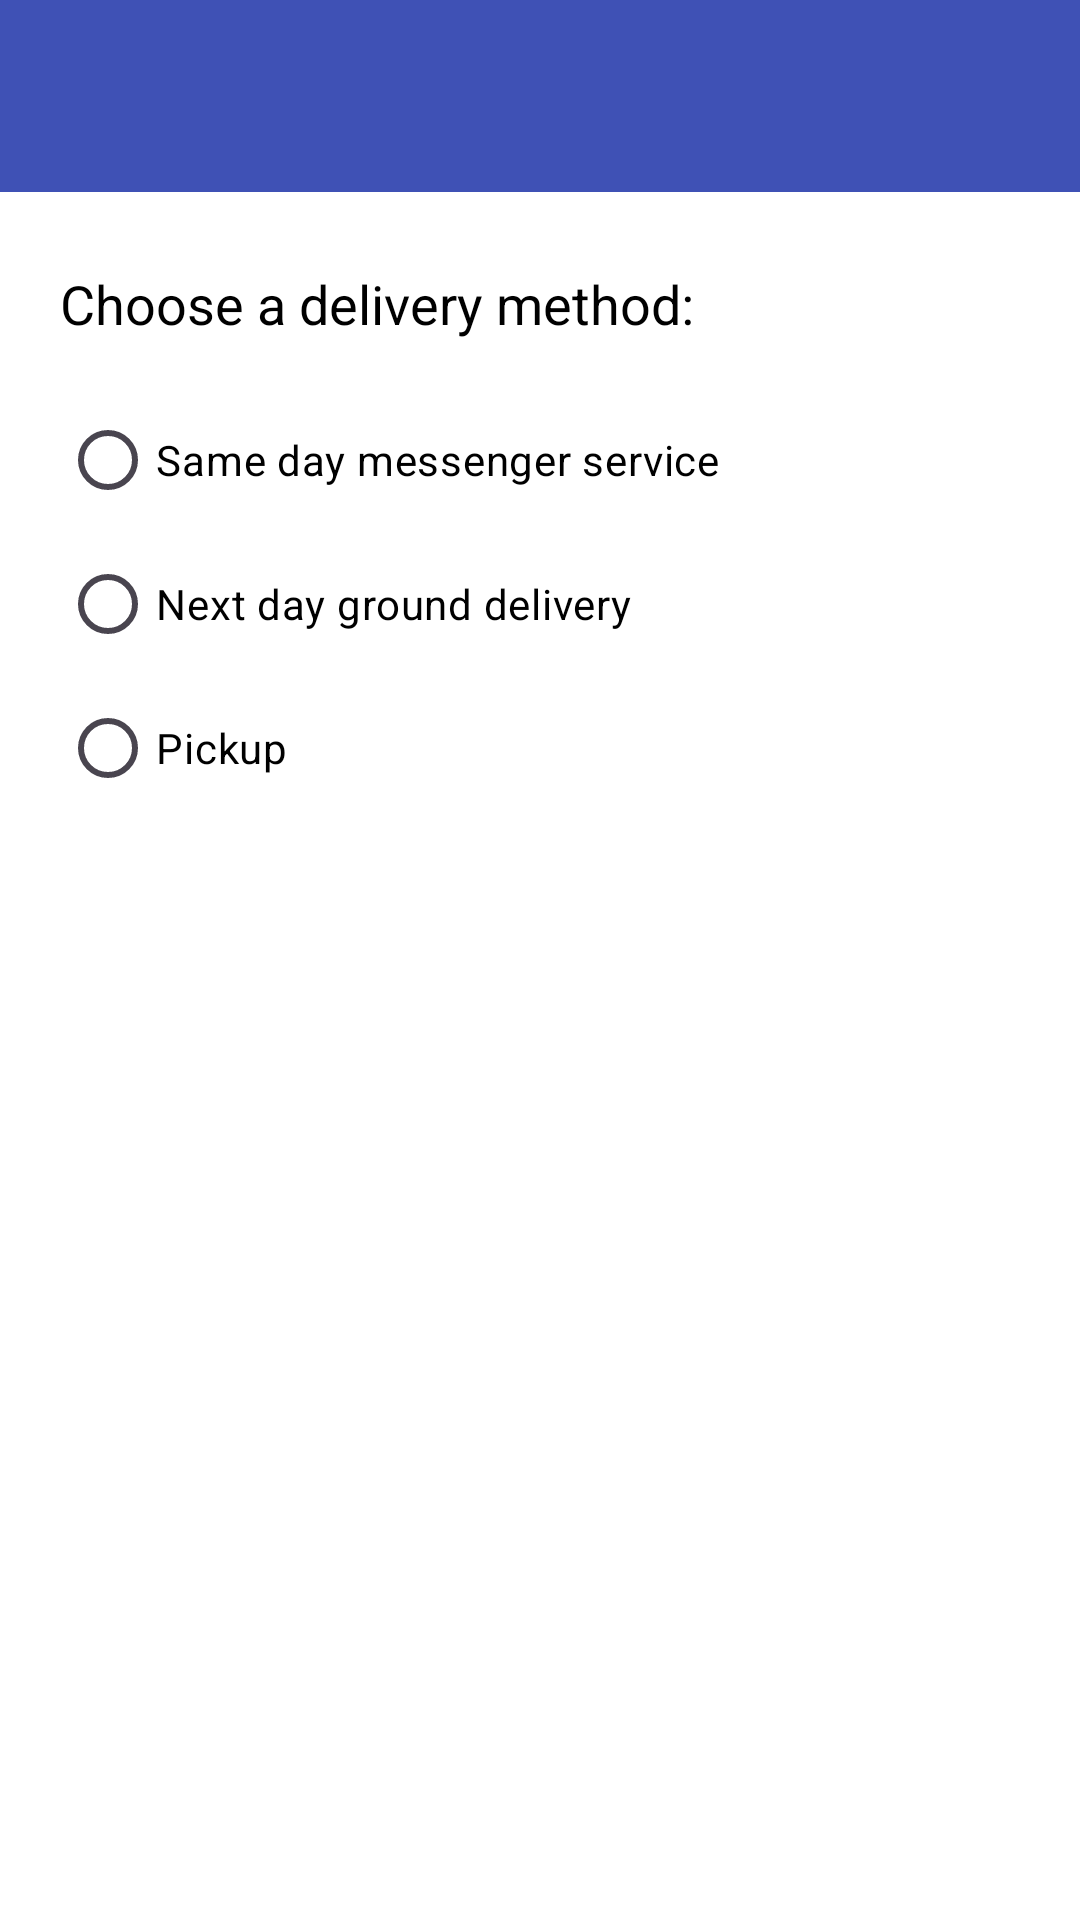

Write the Android layout XML for this screen, with the resource values it uses.
<!-- AndroidManifest.xml: application theme Theme.Task_41b -->
<!-- res/layout/activity_order.xml -->
<?xml version="1.0" encoding="utf-8"?>
<RelativeLayout xmlns:android="http://schemas.android.com/apk/res/android"
    android:layout_width="match_parent"
    android:layout_height="match_parent"
    xmlns:app="http://schemas.android.com/apk/res-auto"
    android:background="#FFFFFF">



    <androidx.appcompat.widget.Toolbar
        android:id="@+id/toolbar"
        android:layout_width="match_parent"
        android:layout_height="?attr/actionBarSize"
        android:background="#3F51B5"
        android:theme="@style/ThemeOverlay.AppCompat.ActionBar"
        android:textSize="@dimen/text_heading"
        android:textColor="#F6F3F3"
        app:popupTheme="@style/ThemeOverlay.AppCompat.Light" />


    <TextView
        android:id="@+id/oculto"
        android:layout_height="wrap_content"
        android:layout_width="wrap_content"
        android:visibility="invisible"
        android:text="You ordered a:"
        android:layout_marginBottom="@dimen/text_margin_bottom"
        android:layout_below="@id/toolbar"/>

    <TextView
        android:id="@+id/order_intro_text"
        android:layout_width="wrap_content"
        android:layout_height="wrap_content"
        android:layout_below="@id/toolbar"
        android:textColor="@color/black"
        android:layout_marginLeft="20dp"
        android:layout_marginTop="@dimen/text_margin_top"
        android:layout_marginBottom="@dimen/text_margin_bottom"
        android:text="Choose a delivery method:"
        android:textSize="@dimen/intro_text_size">

    </TextView>

    <RadioGroup
        android:id="@+id/aradio"
        android:layout_width="wrap_content"
        android:layout_height="wrap_content"
        android:layout_below="@id/order_intro_text"
        android:layout_marginLeft="20dp"
        android:orientation="vertical">

        <RadioButton
            android:id="@+id/sameday"
            android:layout_width="wrap_content"
            android:layout_height="wrap_content"
            android:text="@string/same_day_messenger_service"
            android:textColor="@color/black" />

        <RadioButton
            android:id="@+id/nextday"
            android:layout_width="wrap_content"
            android:layout_height="wrap_content"
            android:text="@string/next_day_ground_delivery"
            android:textColor="@color/black" />

        <RadioButton
            android:id="@+id/pickup"
            android:layout_width="wrap_content"
            android:layout_height="wrap_content"
            android:text="@string/pick_up"
            android:textColor="@color/black" />


    </RadioGroup>



</RelativeLayout>
<!-- resources referenced by this layout -->
<resources>
  <dimen name="intro_text_size">18sp</dimen>
  <dimen name="text_heading">24sp</dimen>
  <dimen name="text_margin_bottom">16dp</dimen>
  <dimen name="text_margin_top">25dp</dimen>
  <string name="next_day_ground_delivery">Next day ground delivery</string>
  <string name="pick_up">Pickup</string>
  <string name="same_day_messenger_service">Same day messenger service</string>
  <style name="Theme.Task_41b" parent="Base.Theme.Task_41b" />
  <style name="Base.Theme.Task_41b" parent="Theme.Material3.DayNight.NoActionBar">
          
          
      </style>
  <!-- not gathered from this repository: default colours our renderer supplied (Android Studio template values) -->
  <color name="black">#FF000000</color>
</resources>
